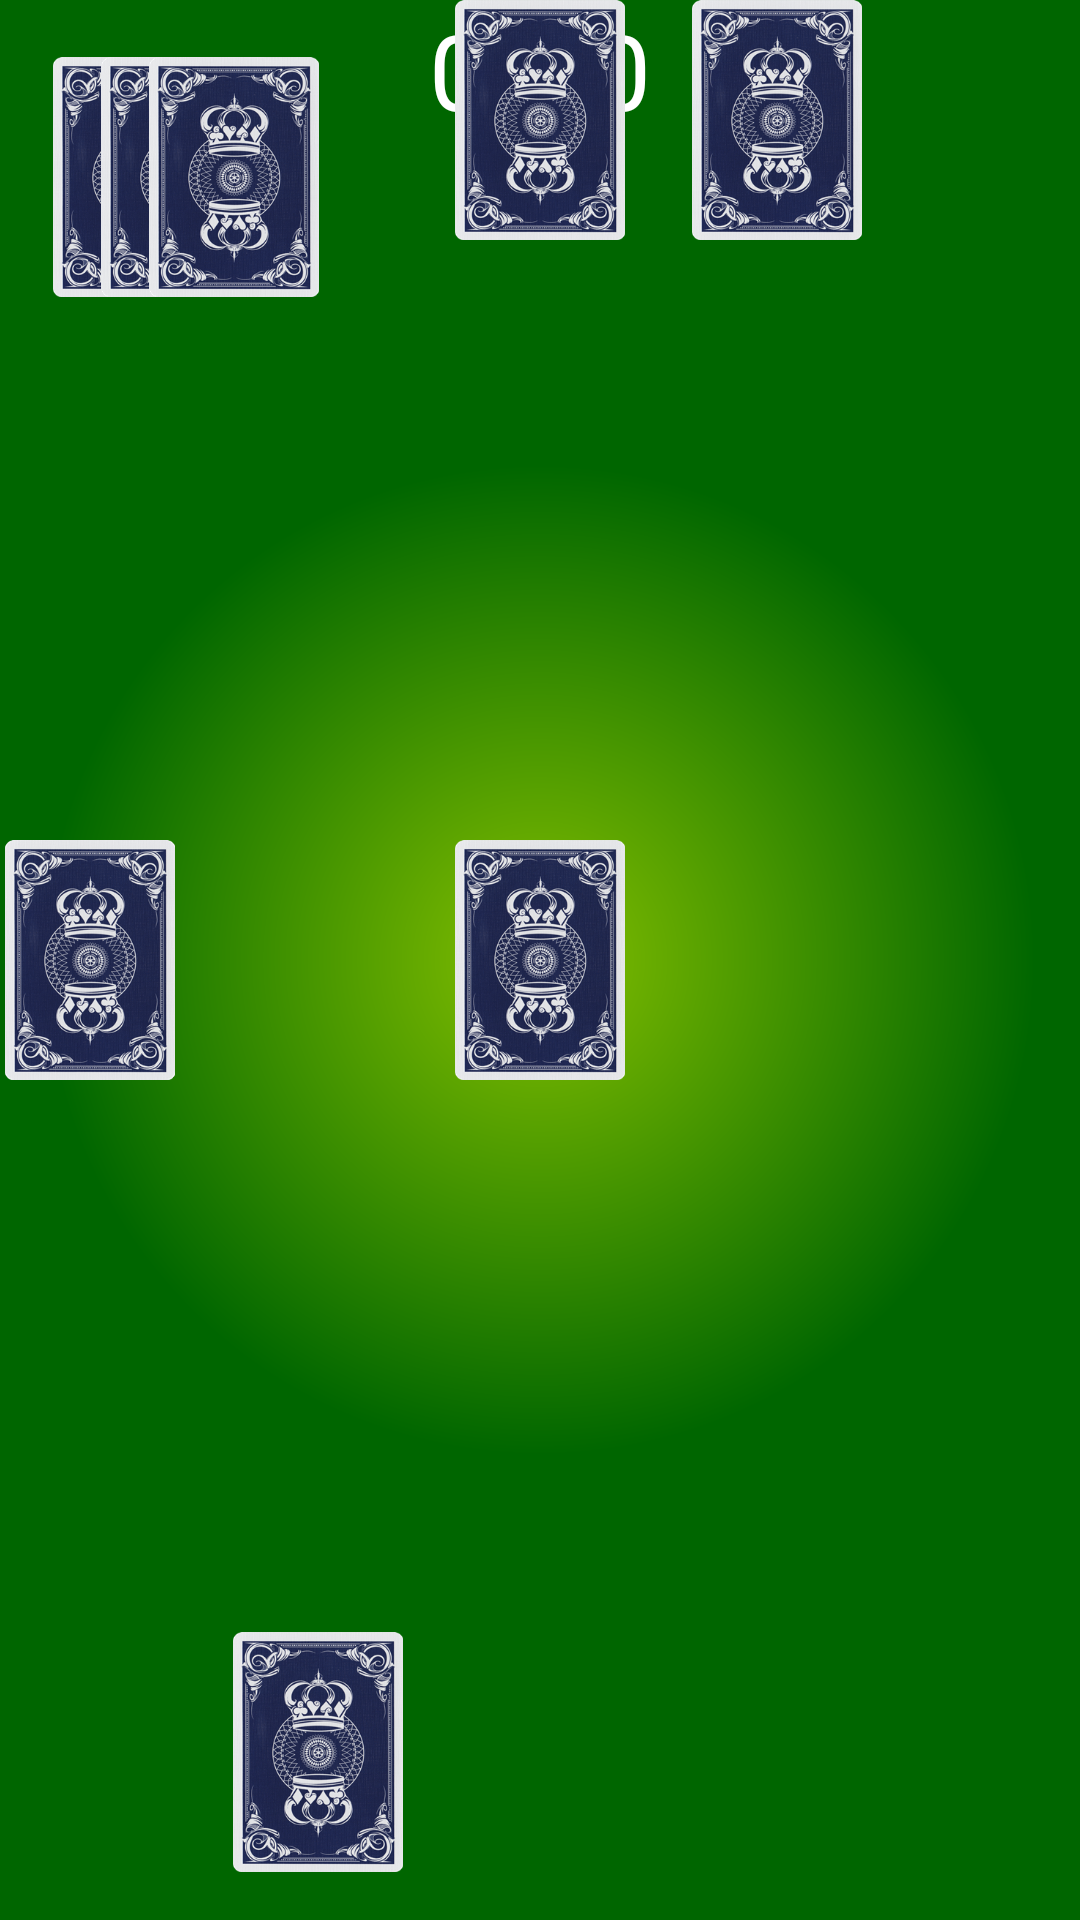

Produce the Android XML layout that renders to this screen, including the resource entries it uses.
<!-- AndroidManifest.xml: application theme android:Theme.NoTitleBar.Fullscreen -->
<!-- res/layout/activity_client_game.xml -->
<RelativeLayout xmlns:android="http://schemas.android.com/apk/res/android"
    xmlns:tools="http://schemas.android.com/tools"
    android:layout_width="match_parent"
    android:layout_height="match_parent"
    android:background="@drawable/background"
    tools:context="br.ufms.facom.activity.HostGameActivity" >

    <TextView
        android:id="@+id/txtViewMatchScore"
        android:layout_width="wrap_content"
        android:layout_height="wrap_content"
        android:layout_alignParentTop="true"
        android:layout_centerHorizontal="true"
        android:text="@string/initial_score"
        android:textColor="@android:color/white"
        android:textSize="35sp" />

    <TextView
        android:id="@+id/txtViewGameScore"
        android:layout_width="wrap_content"
        android:layout_height="wrap_content"
        android:layout_below="@+id/txtViewMatchScore"
        android:layout_centerHorizontal="true"
        android:text="@string/initial_score"
        android:textColor="@android:color/white"
        android:textSize="25sp" />

    <ImageView
        android:id="@+id/imageViewOpponentCard1"
        android:layout_width="60dp"
        android:layout_height="80dp"
        android:layout_alignParentLeft="true"
        android:layout_alignParentTop="true"
        android:layout_marginLeft="16dp"
        android:layout_marginTop="19dp"
        android:src="@drawable/decks_back" />

    <ImageView
        android:id="@+id/imageViewOpponentCard2"
        android:layout_width="60dp"
        android:layout_height="80dp"
        android:layout_alignLeft="@+id/imageViewOpponentCard1"
        android:layout_alignTop="@+id/imageViewOpponentCard1"
        android:layout_marginLeft="16dp"
        android:src="@drawable/decks_back" />

    <ImageView
        android:id="@+id/imageViewOpponentCard3"
        android:layout_width="60dp"
        android:layout_height="80dp"
        android:layout_alignLeft="@+id/imageViewOpponentCard2"
        android:layout_alignTop="@+id/imageViewOpponentCard2"
        android:layout_marginLeft="16dp"
        android:src="@drawable/decks_back" />

    <ImageView
        android:id="@+id/imageViewVira"
        android:layout_width="60dp"
        android:layout_height="80dp"
        android:layout_centerHorizontal="true"
        android:layout_centerVertical="true"
        android:src="@drawable/decks_back" />

    <ImageView
        android:id="@+id/imageViewCard1"
        android:layout_width="60dp"
        android:layout_height="80dp"
        android:layout_alignParentBottom="true"
        android:layout_marginBottom="16dp"
        android:layout_toRightOf="@+id/imageViewOpponentCard1"
        android:src="@drawable/decks_back" />

    <ImageView
        android:id="@+id/imageViewCard2"
        android:layout_width="60dp"
        android:layout_height="80dp"
        android:layout_alignLeft="@+id/imageViewVira"
        android:layout_alignTop="@+id/imageViewMyCard1"
        android:src="@drawable/decks_back" />

    <ImageView
        android:id="@+id/imageViewCard3"
        android:layout_width="60dp"
        android:layout_height="80dp"
        android:layout_alignParentRight="true"
        android:layout_alignTop="@+id/imageViewMyCard2"
        android:layout_marginRight="71dp"
        android:src="@drawable/decks_back" />

    <ImageView
        android:id="@+id/imageViewPlayingCard"
        android:layout_width="60dp"
        android:layout_height="80dp"
        android:layout_alignLeft="@+id/imageViewMyCard3"
        android:layout_alignTop="@+id/imageViewVira"
        android:src="@drawable/decks_back" />

    <ImageView
        android:id="@+id/imageViewOpponentPlayingCard"
        android:layout_width="60dp"
        android:layout_height="80dp"
        android:layout_alignLeft="@+id/imageViewMyCard1"
        android:layout_alignTop="@+id/imageViewVira"
        android:src="@drawable/decks_back" />

</RelativeLayout>
<!-- resources referenced by this layout -->
<resources>
  <!-- drawable background (drawable) -->
  <?xml version="1.0" encoding="utf-8"?>
  <shape xmlns:android="http://schemas.android.com/apk/res/android"
      android:shape="rectangle" >
  
      <gradient
          android:endColor="#9900AA00"
          android:gradientRadius="495.0"
          android:startColor="#DD99DD00"
          android:type="radial" />
  
  </shape>
  <!-- drawable decks_back: png bitmap (drawable-hdpi, 95751 bytes) -->
  <string name="initial_score">0 x 0</string>
</resources>
